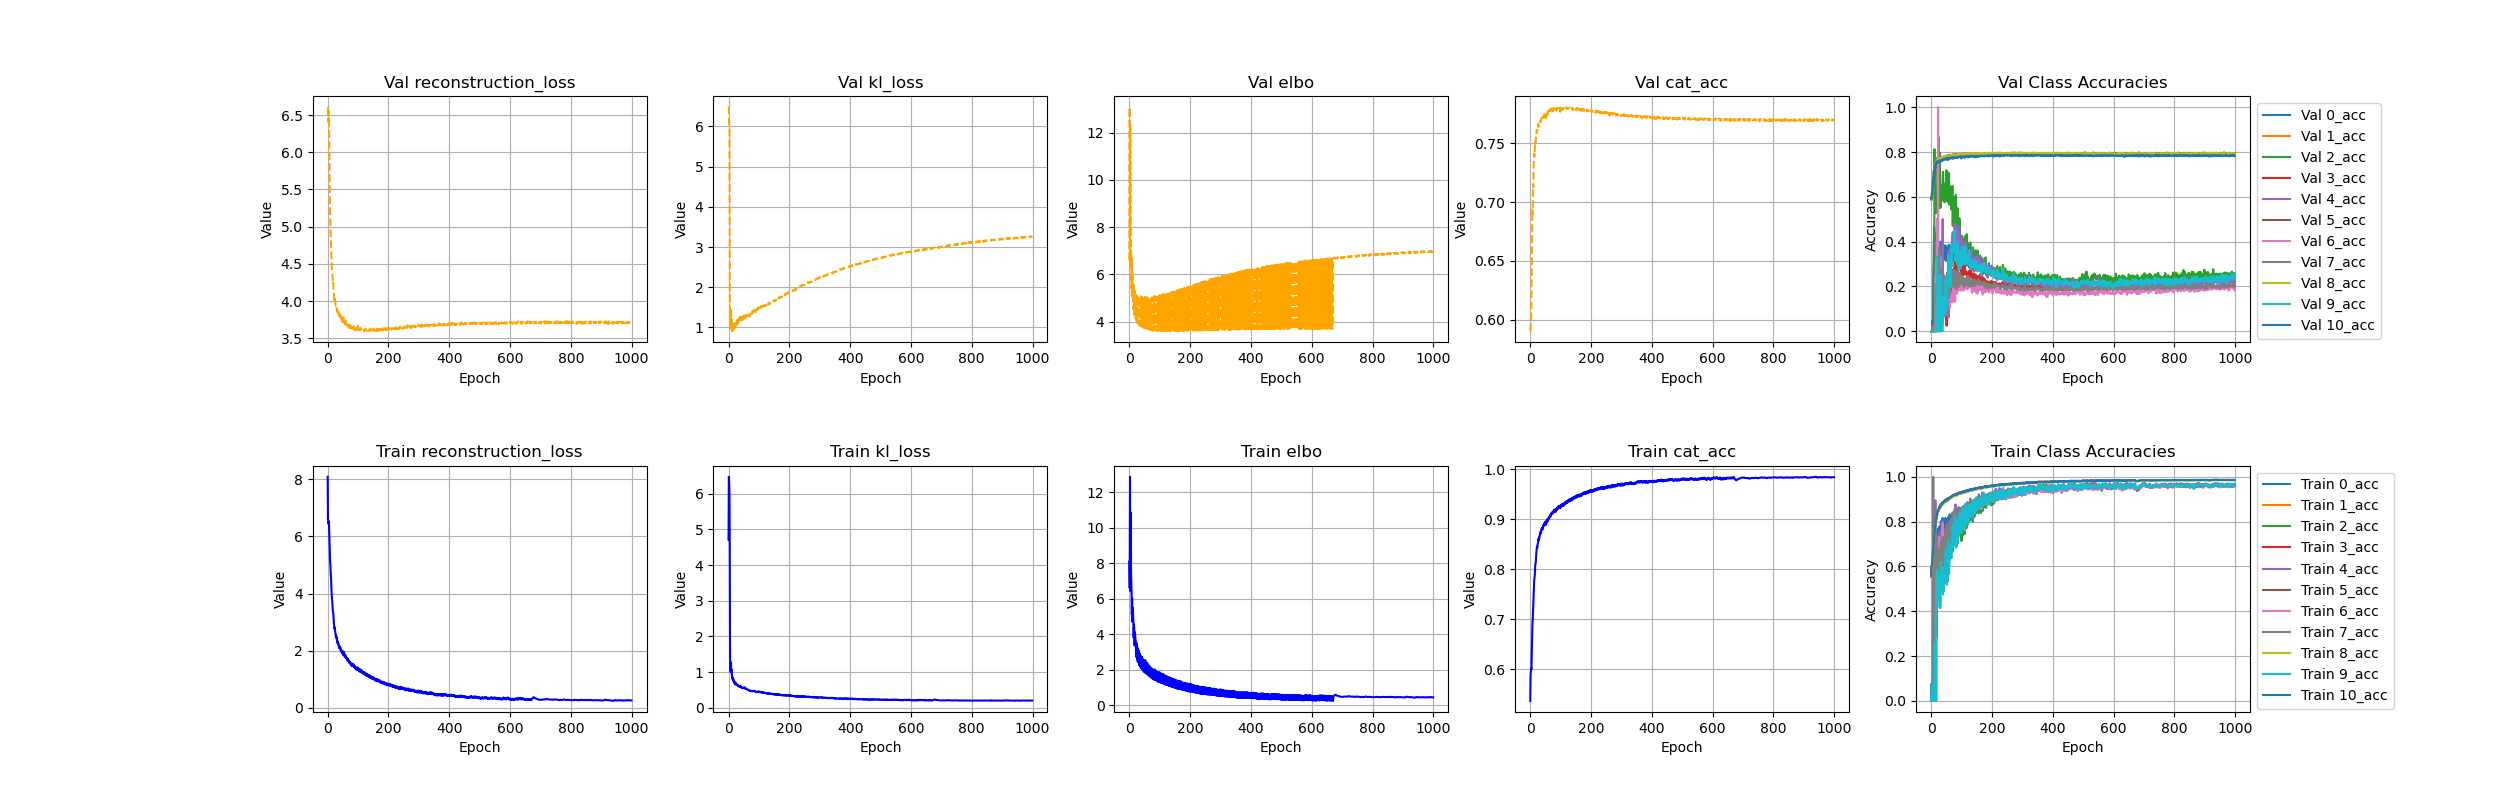

Values plotted in this chart, from the file beside it:
, 0_acc, 10_acc, 1_acc, 2_acc, 3_acc, 4_acc, 5_acc, 6_acc, 7_acc, 8_acc, 9_acc, cat_acc, climbing, elbo, kl_loss, reconstruction_loss, trainable_vars_tracker, val_0_acc, val_10_acc, val_1_acc, val_2_acc, val_3_acc, val_4_acc
0, 0.07179, 0.5559, 0.5703, 0.00471, 0.008487, 0.001593, 0.5611, 0.003636, 0.008381, 0.5508, 0.001624, 0.5364, 0.0, 8.091, 4.713, 8.091, 0.0, 0.0, 0.5895, 0.59, 0.0, 0.0, 0.0
1, 0.0, 0.5961, 0.5924, 0.0, 0.0, 0.0, 0.5916, 0.0, 0.0, 0.5819, 0.0, 0.5905, 0.0, 6.601, 6.473, 6.601, 0.0, 0.0, 0.5895, 0.5902, 0.0, 0.0, 0.0
2, 0.07071, 0.6042, 0.5962, 0.0, 0.0, 0.0, 0.5969, 0.0, 0.0, 0.5826, 0.06964, 0.5948, 0.0, 12.86, 6.329, 6.533, 0.0, 0.0, 0.5995, 0.6166, 0.0, 0.0, 0.0
3, 0.0, 0.6092, 0.611, 0.0, 0.0, 0.0, 0.6019, 0.0, 0.0, 0.584, 0.0, 0.601, 0.0, 6.436, 5.991, 6.436, 0.0, 0.0, 0.6024, 0.6086, 0.0, 0.0, 0.0
4, 0.06744, 0.6166, 0.6158, 0.004754, 0.01122, 0.0, 0.608, 0.006422, 0.009284, 0.5997, 0.00208, 0.5995, 0.0, 10.86, 4.326, 6.53, 0.0, 0.04614, 0.6367, 0.6225, 0.0109, 0.01795, 0.004138
5, 0.09196, 0.6339, 0.634, 0.04089, 0.0198, 0.02198, 0.646, 0.02976, 0.01858, 0.6307, 0.0, 0.6356, 0.0, 7.622, 1.416, 6.206, 0.0, 0.0, 0.6417, 0.6304, 0.0, 0.0, 0.0
6, 0.6667, 0.6557, 0.6552, 0.0, 0.0, 0.0, 0.6616, 0.0, 0.0, 0.6549, 0.0, 0.6569, 0.0, 6.958, 1.062, 5.896, 0.0, 0.0, 0.6608, 0.6681, 0.0, 0.0, 0.0
7, 0.6184, 0.6864, 0.6868, 0.0, 0.0, 0.0, 0.6893, 0.0, 1.0, 0.6886, 0.0, 0.6878, 0.0, 6.473, 0.998, 5.475, 0.0, 0.2667, 0.6853, 0.6906, 0.0, 0.0, 0.0
8, 0.5971, 0.6949, 0.6948, 0.0, 0.0, 0.0, 0.6989, 0.0, 0.0, 0.7029, 0.0, 0.6979, 0.0, 5.107, 1.274, 5.107, 0.0, 0.3014, 0.6757, 0.6814, 0.0, 0.0, 0.0
9, 0.5079, 0.7132, 0.7141, 0.125, 0.07143, 0.2, 0.7132, 0.0, 0.3333, 0.7156, 0.0, 0.7139, 0.0, 6.031, 1.032, 4.999, 0.0, 0.4049, 0.7166, 0.7109, 0.0, 0.0, 0.0
10, 0.5551, 0.7263, 0.7236, 0.0, 0.0, 0.0, 0.7258, 0.0, 0.0, 0.7312, 0.0, 0.7266, 0.0, 4.701, 1.067, 4.701, 0.0, 0.4661, 0.7082, 0.7057, 0.0, 0.0, 0.0
11, 0.5778, 0.7417, 0.7432, 0.3636, 0.0, 0.5, 0.7394, 0.1875, 0.5, 0.7431, 0.1429, 0.7416, 0.0, 5.494, 0.9366, 4.558, 0.0, 0.4493, 0.7152, 0.7267, 0.8125, 0.0, 0.0
12, 0.639, 0.7634, 0.7645, 0.4878, 0.0, 0.7, 0.7622, 0.5, 0.7143, 0.7635, 0.25, 0.7632, 0.0, 5.081, 0.8333, 4.248, 0.0, 0.3983, 0.7399, 0.7367, 0.6364, 0.0, 0.0
13, 0.6523, 0.7783, 0.7794, 0.4921, 0.0, 0.6667, 0.776, 0.1667, 0.627, 0.7765, 0.1429, 0.7772, 0.0, 4.81, 0.7993, 4.01, 0.0, 0.4352, 0.7361, 0.7373, 0.6053, 0.0, 0.0
14, 0.6833, 0.785, 0.7838, 0.6132, 0.5, 0.8947, 0.7842, 0.6, 0.7604, 0.7845, 0.0, 0.7841, 0.0, 3.817, 0.851, 3.817, 0.0, 0.4287, 0.73, 0.7318, 0.7778, 0.0, 0.0
15, 0.6489, 0.792, 0.7915, 0.4626, 0.1765, 0.493, 0.7903, 0.3167, 0.5817, 0.7883, 0.2667, 0.7899, 0.0, 4.557, 0.8165, 3.74, 0.0, 0.3865, 0.7359, 0.7474, 0.5789, 0.0, 0.0
16, 0.6969, 0.8061, 0.8056, 0.5556, 0.28, 0.6364, 0.8051, 0.4487, 0.6011, 0.802, 0.381, 0.8043, 0.0, 4.289, 0.7411, 3.548, 0.0, 0.3656, 0.753, 0.7552, 0.528, 0.0, 0.4
17, 0.7495, 0.8154, 0.8144, 0.5111, 0.4074, 0.6615, 0.8109, 0.4154, 0.725, 0.8072, 0.0, 0.8116, 0.0, 3.376, 0.7725, 3.376, 0.0, 0.3859, 0.7466, 0.7437, 0.5472, 0.0, 0.0
18, 0.6787, 0.8158, 0.8151, 0.4988, 0.2857, 0.6842, 0.8137, 0.4382, 0.5664, 0.8086, 0.4286, 0.8125, 0.0, 4.12, 0.7625, 3.357, 0.0, 0.3285, 0.7515, 0.7394, 0.5811, 0.0, 0.1429
19, 0.7073, 0.828, 0.8258, 0.5556, 0.4275, 0.728, 0.8256, 0.5939, 0.6362, 0.8208, 0.5393, 0.8244, 0.0, 3.888, 0.7022, 3.186, 0.0, 0.3545, 0.758, 0.7487, 0.581, 0.0, 0.3333
20, 0.7052, 0.8377, 0.8357, 0.5596, 0.4645, 0.707, 0.8345, 0.6198, 0.6308, 0.8292, 0.5833, 0.8334, 0.0, 3.704, 0.6754, 3.029, 0.0, 0.3522, 0.7516, 0.752, 0.6207, 0.5, 0.0
21, 0.7082, 0.8442, 0.8422, 0.5718, 0.5302, 0.7128, 0.8415, 0.6522, 0.631, 0.836, 0.5644, 0.84, 0.0, 3.565, 0.659, 2.906, 0.0, 0.3521, 0.7545, 0.7583, 0.5812, 0.2727, 0.0
22, 0.769, 0.8489, 0.8487, 0.5199, 0.5465, 0.7331, 0.8459, 0.7095, 0.6846, 0.8397, 0.5496, 0.8452, 0.0, 2.776, 0.695, 2.776, 0.0, 0.3779, 0.7561, 0.7587, 0.5735, 0.25, 0.0
23, 0.6738, 0.8475, 0.8458, 0.4979, 0.4865, 0.6479, 0.8443, 0.4986, 0.588, 0.8382, 0.4696, 0.8427, 0.0, 3.524, 0.7083, 2.816, 0.0, 0.3461, 0.7535, 0.7549, 0.7442, 0.09091, 0.0
24, 0.7293, 0.8552, 0.8495, 0.7436, 0.5632, 0.7153, 0.8481, 0.7068, 0.668, 0.8464, 0.5714, 0.849, 0.0, 2.698, 0.688, 2.698, 0.0, 0.3494, 0.7546, 0.7553, 0.8667, 0.2857, 0.0
25, 0.7082, 0.8563, 0.8535, 0.5273, 0.4712, 0.6804, 0.8519, 0.5873, 0.5698, 0.8484, 0.4511, 0.8514, 0.0, 3.335, 0.6729, 2.662, 0.0, 0.3252, 0.7572, 0.7694, 0.5953, 0.1739, 0.0
26, 0.7268, 0.8618, 0.8594, 0.593, 0.5282, 0.6886, 0.8581, 0.6257, 0.6152, 0.8525, 0.4856, 0.8568, 0.0, 3.218, 0.6355, 2.583, 0.0, 0.3692, 0.7623, 0.7652, 0.557, 0.05882, 0.1
27, 0.7783, 0.8657, 0.8647, 0.5327, 0.6212, 0.6516, 0.8621, 0.7324, 0.6627, 0.8554, 0.5541, 0.8612, 0.0, 2.484, 0.6511, 2.484, 0.0, 0.3966, 0.7563, 0.7597, 0.5491, 0.1667, 0.125
28, 0.7108, 0.8627, 0.861, 0.5584, 0.4879, 0.6809, 0.8594, 0.5695, 0.5802, 0.854, 0.4167, 0.8579, 0.0, 3.193, 0.6534, 2.539, 0.0, 0.3562, 0.7592, 0.7572, 0.6585, 0.07692, 0.0
29, 0.7721, 0.869, 0.8659, 0.7294, 0.6178, 0.7566, 0.8648, 0.6804, 0.6241, 0.8591, 0.4967, 0.8639, 0.0, 2.426, 0.6493, 2.426, 0.0, 0.382, 0.7616, 0.7602, 0.7971, 0.0, 0.0
30, 0.7148, 0.8679, 0.8657, 0.5686, 0.4943, 0.6426, 0.8642, 0.6009, 0.5836, 0.8595, 0.4137, 0.8629, 0.0, 3.089, 0.6412, 2.448, 0.0, 0.349, 0.7585, 0.7641, 0.6287, 0.0, 0.0
31, 0.7285, 0.8727, 0.8713, 0.6292, 0.5545, 0.6721, 0.8691, 0.618, 0.6129, 0.865, 0.4432, 0.8681, 0.0, 2.98, 0.6055, 2.374, 0.0, 0.3533, 0.76, 0.7696, 0.5517, 0.125, 0.0
32, 0.8013, 0.876, 0.8771, 0.6091, 0.6794, 0.7529, 0.8747, 0.7086, 0.7117, 0.8649, 0.6234, 0.8725, 0.0, 2.279, 0.6192, 2.279, 0.0, 0.4004, 0.7631, 0.7671, 0.6183, 0.08333, 0.0
33, 0.7284, 0.8752, 0.8738, 0.607, 0.552, 0.6727, 0.8717, 0.6098, 0.5991, 0.8667, 0.5061, 0.8704, 0.0, 2.934, 0.6132, 2.321, 0.0, 0.3474, 0.759, 0.767, 0.5985, 0.1042, 0.08333
34, 0.7901, 0.8802, 0.8799, 0.6396, 0.6262, 0.682, 0.8753, 0.7064, 0.7039, 0.8698, 0.5965, 0.8754, 0.0, 2.224, 0.6137, 2.224, 0.0, 0.3758, 0.7621, 0.7669, 0.6444, 0.2353, 0.25
35, 0.7256, 0.8775, 0.8761, 0.6384, 0.5664, 0.6806, 0.8748, 0.6011, 0.5966, 0.8702, 0.5043, 0.8731, 0.0, 2.878, 0.61, 2.268, 0.0, 0.3323, 0.7584, 0.767, 0.5833, 0.09756, 0.1379
36, 0.7421, 0.8813, 0.8809, 0.6282, 0.598, 0.6795, 0.8784, 0.6347, 0.6201, 0.8744, 0.4937, 0.8772, 0.0, 2.791, 0.5816, 2.209, 0.0, 0.3592, 0.7665, 0.7682, 0.6196, 0.08219, 0.09091
37, 0.8091, 0.8855, 0.8859, 0.6748, 0.6477, 0.763, 0.8812, 0.7704, 0.7125, 0.8763, 0.5723, 0.8814, 0.0, 2.121, 0.5933, 2.121, 0.0, 0.3882, 0.7621, 0.7678, 0.6545, 0.03846, 0.3333
38, 0.8165, 0.8861, 0.8865, 0.6568, 0.6578, 0.8009, 0.8816, 0.7934, 0.7311, 0.8772, 0.5734, 0.8821, 0.0, 2.091, 0.6136, 2.091, 0.0, 0.392, 0.763, 0.7694, 0.6502, 0.08333, 0.5
39, 0.7276, 0.8841, 0.8833, 0.6164, 0.5527, 0.6705, 0.8804, 0.6115, 0.6018, 0.8766, 0.4745, 0.8793, 0.0, 2.752, 0.598, 2.154, 0.0, 0.334, 0.768, 0.7663, 0.7114, 0.1313, 0.1538
40, 0.7925, 0.8887, 0.8859, 0.6949, 0.6396, 0.7153, 0.8841, 0.7041, 0.6407, 0.8783, 0.5874, 0.8832, 0.0, 2.081, 0.5962, 2.081, 0.0, 0.3773, 0.7644, 0.7676, 0.6683, 0.08475, 0.1667
41, 0.7261, 0.8851, 0.8842, 0.6034, 0.566, 0.6374, 0.8827, 0.5871, 0.6017, 0.8777, 0.4869, 0.8806, 0.0, 2.725, 0.5952, 2.13, 0.0, 0.329, 0.7644, 0.7699, 0.6555, 0.1119, 0.2059
42, 0.7426, 0.8894, 0.8882, 0.627, 0.5957, 0.6947, 0.8857, 0.6231, 0.633, 0.8812, 0.5032, 0.8844, 0.0, 2.644, 0.5659, 2.078, 0.0, 0.3466, 0.7639, 0.7714, 0.6567, 0.1222, 0.1739
43, 0.8106, 0.8909, 0.8929, 0.696, 0.7139, 0.7475, 0.8889, 0.6923, 0.7306, 0.8842, 0.5285, 0.8883, 0.0, 1.997, 0.5735, 1.997, 0.0, 0.3773, 0.7649, 0.7706, 0.6391, 0.1429, 0.25
44, 0.7408, 0.8905, 0.89, 0.6591, 0.6005, 0.7043, 0.8878, 0.6466, 0.6547, 0.8837, 0.546, 0.8862, 0.0, 2.607, 0.5663, 2.04, 0.0, 0.3195, 0.7665, 0.7695, 0.5753, 0.1013, 0.06557
45, 0.7506, 0.8926, 0.8923, 0.6446, 0.6285, 0.6954, 0.8897, 0.652, 0.6616, 0.8858, 0.5737, 0.8883, 0.0, 2.56, 0.5495, 2.01, 0.0, 0.3425, 0.7696, 0.771, 0.6545, 0.1, 0.1935
46, 0.8162, 0.8953, 0.895, 0.7042, 0.7394, 0.764, 0.893, 0.7504, 0.7546, 0.8885, 0.6008, 0.892, 0.0, 1.933, 0.5559, 1.933, 0.0, 0.3835, 0.7677, 0.7704, 0.645, 0.1279, 0.1364
47, 0.7467, 0.8936, 0.8933, 0.623, 0.5916, 0.6819, 0.8906, 0.6136, 0.6416, 0.8873, 0.5249, 0.8892, 0.0, 2.544, 0.5556, 1.989, 0.0, 0.3456, 0.7677, 0.7733, 0.5955, 0.1195, 0.09756
48, 0.8099, 0.8956, 0.8992, 0.672, 0.7245, 0.7386, 0.8941, 0.7063, 0.7321, 0.8891, 0.6774, 0.8934, 0.0, 1.905, 0.5564, 1.905, 0.0, 0.381, 0.769, 0.7739, 0.6196, 0.1275, 0.1385
49, 0.7509, 0.8956, 0.8958, 0.6586, 0.6323, 0.6955, 0.8931, 0.6683, 0.6579, 0.8894, 0.5424, 0.8915, 0.0, 2.497, 0.551, 1.946, 0.0, 0.3136, 0.7748, 0.7735, 0.6842, 0.085, 0.1122
50, 0.8003, 0.8998, 0.8982, 0.754, 0.7174, 0.6807, 0.894, 0.6898, 0.7569, 0.893, 0.6195, 0.895, 0.0, 1.878, 0.5504, 1.878, 0.0, 0.3605, 0.771, 0.7699, 0.7, 0.05814, 0.1094
51, 0.8118, 0.9001, 0.8991, 0.7723, 0.739, 0.7201, 0.8948, 0.7214, 0.7873, 0.894, 0.6556, 0.8959, 0.0, 1.849, 0.5639, 1.849, 0.0, 0.3683, 0.7699, 0.7712, 0.7188, 0.02439, 0.0678
52, 0.7206, 0.8941, 0.8937, 0.5919, 0.5745, 0.6659, 0.8909, 0.5772, 0.6147, 0.8872, 0.5168, 0.8889, 0.0, 2.554, 0.5797, 1.974, 0.0, 0.3184, 0.7641, 0.7717, 0.63, 0.07407, 0.1429
53, 0.8079, 0.8985, 0.9018, 0.6906, 0.7056, 0.7275, 0.8969, 0.6938, 0.6968, 0.8894, 0.6048, 0.8953, 0.0, 1.861, 0.5627, 1.861, 0.0, 0.3566, 0.7674, 0.774, 0.7128, 0.1304, 0.2174
54, 0.7403, 0.899, 0.8994, 0.6426, 0.623, 0.68, 0.8964, 0.6182, 0.6484, 0.8928, 0.5776, 0.8946, 0.0, 2.436, 0.5499, 1.887, 0.0, 0.3342, 0.7705, 0.7725, 0.5773, 0.1368, 0.1737
55, 0.7567, 0.9014, 0.9016, 0.6659, 0.6494, 0.6674, 0.8992, 0.6507, 0.6779, 0.8959, 0.5332, 0.8973, 0.0, 2.377, 0.528, 1.849, 0.0, 0.3359, 0.7741, 0.7781, 0.6592, 0.113, 0.1944
56, 0.8199, 0.9046, 0.9054, 0.7654, 0.7564, 0.7444, 0.9003, 0.7207, 0.7575, 0.8971, 0.6976, 0.9006, 0.0, 1.784, 0.5306, 1.784, 0.0, 0.3719, 0.7721, 0.7752, 0.7059, 0.1346, 0.1452
57, 0.7479, 0.9007, 0.901, 0.6388, 0.6511, 0.6642, 0.8973, 0.6234, 0.649, 0.8952, 0.5653, 0.8961, 0.0, 2.405, 0.5388, 1.866, 0.0, 0.3569, 0.7657, 0.7754, 0.622, 0.2118, 0.06061
58, 0.8185, 0.9031, 0.9058, 0.7407, 0.7528, 0.7878, 0.9027, 0.6919, 0.7625, 0.8958, 0.7203, 0.9007, 0.0, 1.777, 0.5355, 1.777, 0.0, 0.3857, 0.7722, 0.7768, 0.6928, 0.1684, 0.08571
59, 0.7569, 0.9027, 0.9035, 0.6509, 0.6463, 0.6745, 0.9004, 0.647, 0.6688, 0.8973, 0.5675, 0.8986, 0.0, 2.351, 0.5313, 1.82, 0.0, 0.3209, 0.7689, 0.7759, 0.7041, 0.1674, 0.2254
... 940 more rows
